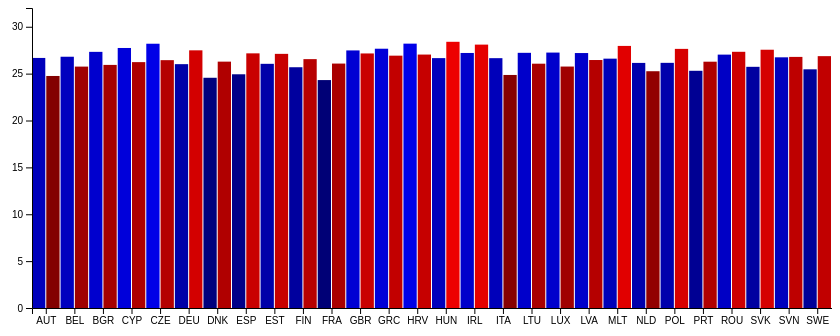
D3 v5 page, settled after 360 driven frames (6 s of simulated time); the page loaded 1 data file(s).


        d3.select("body").append("h3").text("Male and Female mean BMI per country");
        // creation of size of SVG
        var w = 800;
        var h = 300;
        var barPadding = 1;
        var padding = 30;

        // creating a svg object
        var svg = d3.select("body").append("svg").attr("width", w + padding).attr("height", h + padding)
        // setting the y-scale
        var yScale = d3.scaleLinear()
                      .domain([0, 32])
                      .range([h, 0]);

        // scaling factor for the colours
        var colorScale = d3.scaleLinear()
                           .domain([23, 29])
                           .range([80, 255]);

        // taking data.json as datafile
        d3.json("data.json").then(function(data) {
          // select "data" from datafile
          data = data.data
          const div = d3.select('body')
                        .append('div')
                        .attr('class', 'tooltip')
                        .style('opacity', 0);

          // creating the bars for the bargraph
          svg.selectAll("rect")
             .data(data)
             .enter()
             .append("rect")
             .attr("width", w / data.length - barPadding)
             .attr("x", function(d, i) {
                return i * (w / data.length) + padding;
              })
              .attr("y", function(d) {
                return yScale(d[2]);
              })
              .attr("height", function(d) {
                return h - yScale(d[2]);
              })
              .on('mouseover', d => {
                  div.transition()
                   .duration(100)
                   .style('opacity', 0.9);
                  div.html(Math.round(d[2] * 10) / 10)
                   .style('left', d3.event.pageX + "px")
                   .style('top', d3.event.pageY - 20 + "px");
              })
              .on('mouseout', () => {
                  div
                  .transition()
                  .duration(500)
                  .style('opacity', 0);
              });

          // colour all female databars with a shade of green
          svg.selectAll("rect").filter(":nth-child(even)")
              .attr("fill", function(d) {
                return "rgb(" + (colorScale(d[2])) + ", 0, 0)";
              });
              // .on("mouseover", function() {
              //   d3.select(this).style("opacity", 0,5);
              // });

          // colour all male databars with a shade of blue
          svg.selectAll("rect").filter(":nth-child(odd)")
              .attr("fill", function(d) {
                return "rgb(0, 0, " + (colorScale(d[2])) + ")";
              });
          svg.append

          // creating an array to store the country code data
          var iso = [];
          for (var i = 0; i < data.length; i++){
            iso[i] = data[i][0];
          }

          // setting y axis
          var yAxis = d3.axisLeft()
                        .scale(yScale)
                        .ticks(5);

          // appending axis
          svg.append("g")
            .attr("class", "yaxis")
            .attr("transform", "translate(" + padding + ",0)")
            .call(yAxis);

          // setting x axis
          var xAxis = d3.scaleBand()
                        .domain(iso)
                        .range([padding, w + padding]);

          // appending axis
          svg.append("g")
            .attr("class", "xaxis")
            .attr("transform", "translate(0," + h + ")")
            .call(d3.axisBottom(xAxis));
        });


        // text in the document
        d3.select("head").append("title").text("mean BMI per country");
        d3.select("body").append("p").text("Visualization by Stan Helsloot, student number 10762388");
        d3.select("body").append("p").text("For this assignment male and female BMI averages per European country will be used from the year 2016 and displayed using a bar graph.")
        d3.select("body").append("p").text("Blue bars represent male average BMI whilst red bars represent female average BMI per country.")
        

### data: data.json
{
 "columns": [
  "ISO",
  "Sex",
  "Mean BMI"
 ],
 "data": [
  [
   "AUT",
   "Men",
   26.67
  ],
  [
   "AUT",
   "Women",
   24.75
  ],
  [
   "BEL",
   "Men",
   26.8
  ],
  [
   "BEL",
   "Women",
   25.75
  ],
  [
   "BGR",
   "Men",
   27.32
  ],
  [
   "BGR",
   "Women",
   25.93
  ],
  [
   "CYP",
   "Men",
   27.74
  ],
  [
   "CYP",
   "Women",
   26.23
  ],
  "... 48 more items"
 ]
}